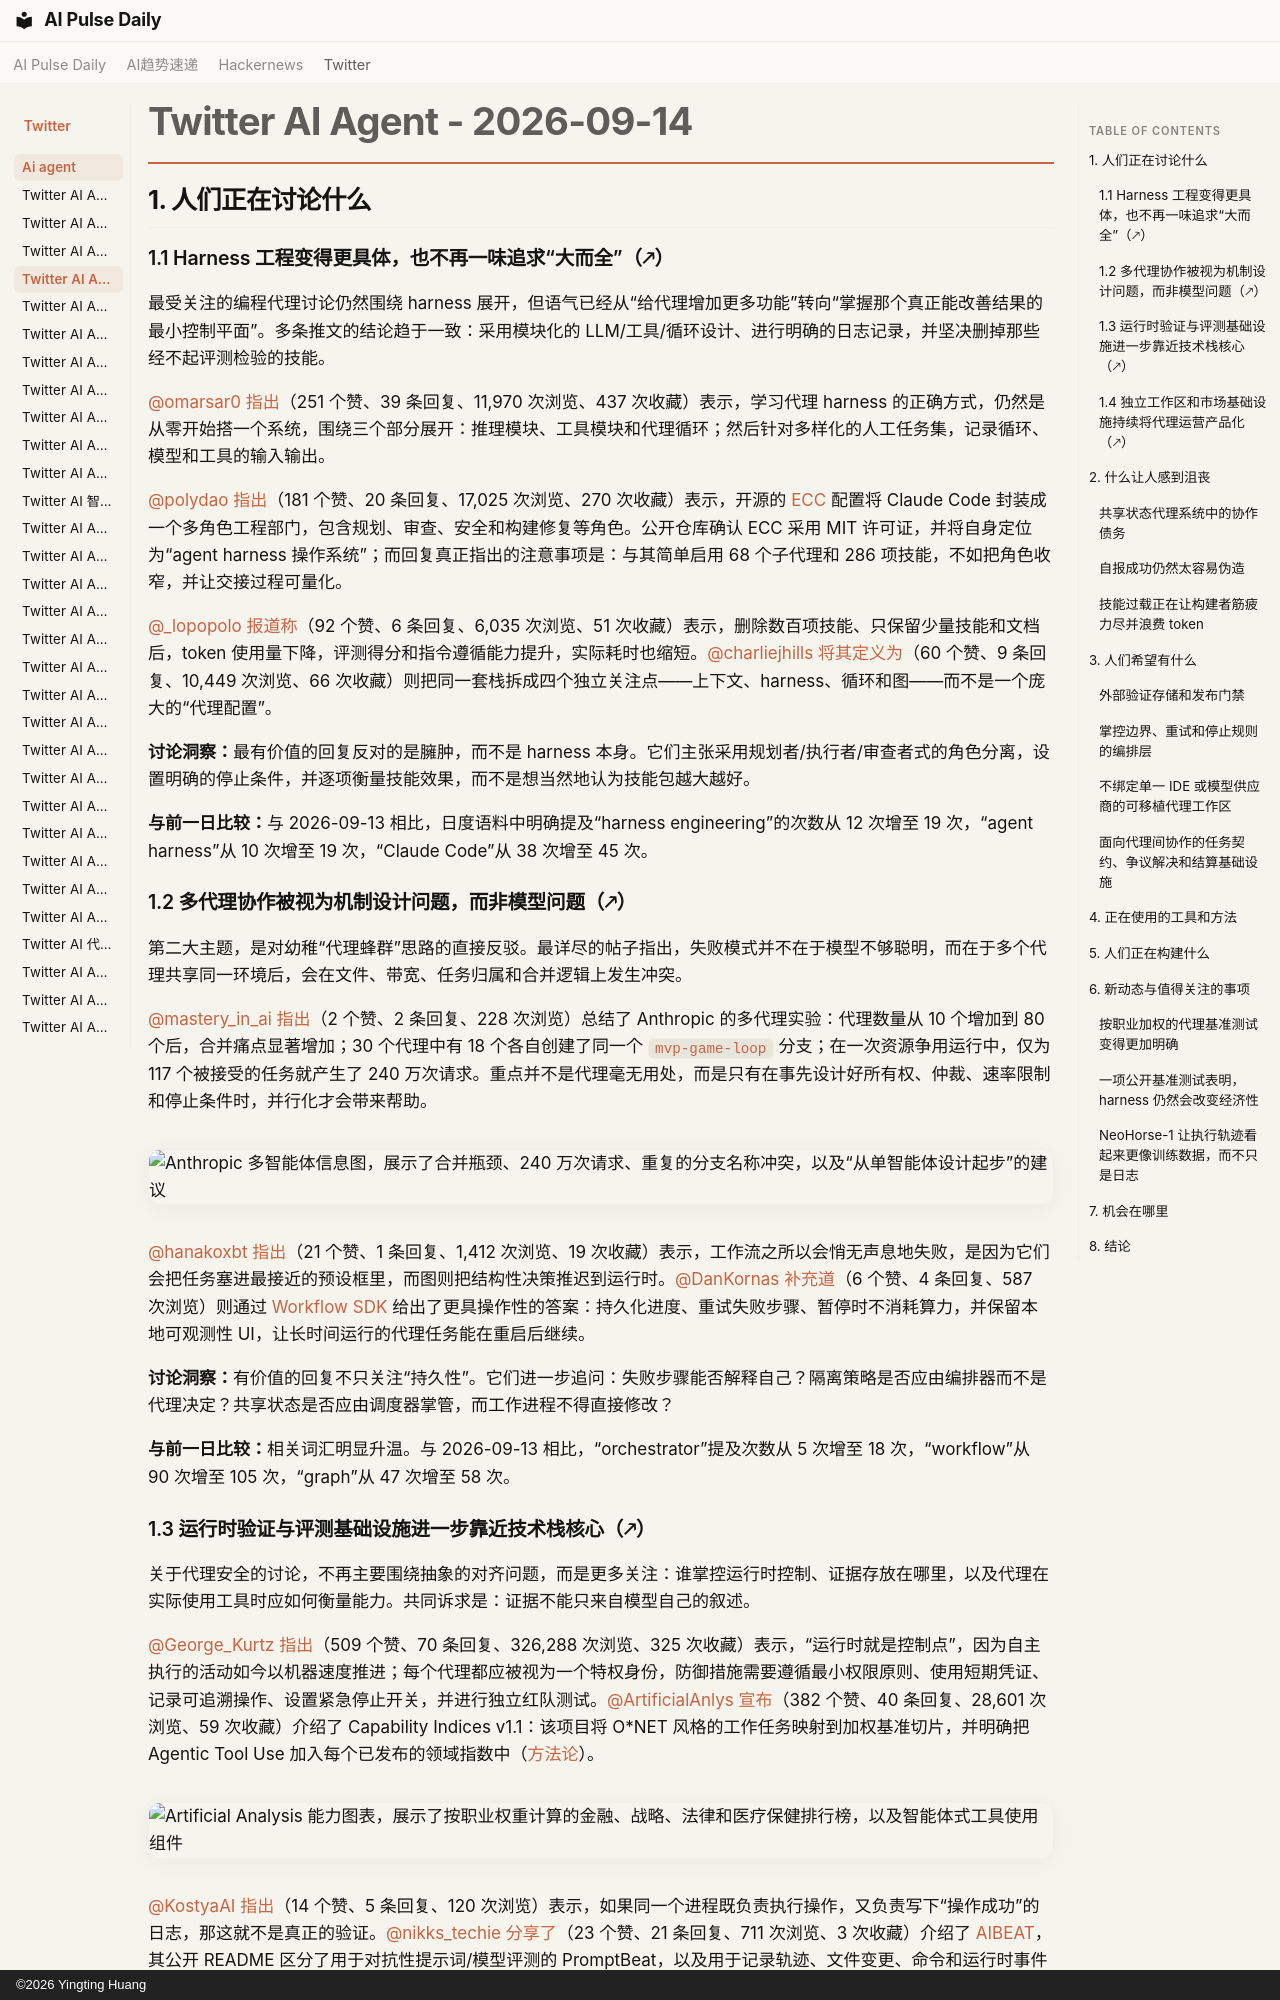

repository: vibewatch/vibewatch.github.io · page: twitter/ai-agent/2026-09-14.zh/index.html · generator: mkdocs · copyright: ©2026 Yingting Huang

# Twitter AI Agent - 2026-09-14

## 1. 人们正在讨论什么

### 1.1 Harness 工程变得更具体，也不再一味追求“大而全”（🡕）
最受关注的编程代理讨论仍然围绕 harness 展开，但语气已经从“给代理增加更多功能”转向“掌握那个真正能改善结果的最小控制平面”。多条推文的结论趋于一致：采用模块化的 LLM/工具/循环设计、进行明确的日志记录，并坚决删掉那些经不起评测检验的技能。

[@omarsar0](https://x.com/omarsar0) [指出](https://x.com/omarsar0/status/2099545598156288292)（251 个赞、39 条回复、11,970 次浏览、437 次收藏）表示，学习代理 harness 的正确方式，仍然是从零开始搭一个系统，围绕三个部分展开：推理模块、工具模块和代理循环；然后针对多样化的人工任务集，记录循环、模型和工具的输入输出。

[@polydao](https://x.com/polydao) [指出](https://x.com/polydao/status/2099499437068357915)（181 个赞、20 条回复、17,025 次浏览、270 次收藏）表示，开源的 [ECC](https://github.com/affaan-m/ECC) 配置将 Claude Code 封装成一个多角色工程部门，包含规划、审查、安全和构建修复等角色。公开仓库确认 ECC 采用 MIT 许可证，并将自身定位为“agent harness 操作系统”；而回复真正指出的注意事项是：与其简单启用 68 个子代理和 286 项技能，不如把角色收窄，并让交接过程可量化。

[@_lopopolo](https://x.com/_lopopolo) [报道称](https://x.com/_lopopolo/status/2099585474218385614)（92 个赞、6 条回复、6,035 次浏览、51 次收藏）表示，删除数百项技能、只保留少量技能和文档后，token 使用量下降，评测得分和指令遵循能力提升，实际耗时也缩短。[@charliejhills](https://x.com/charliejhills) [将其定义为](https://x.com/charliejhills/status/2099514372070719912)（60 个赞、9 条回复、10,449 次浏览、66 次收藏）则把同一套栈拆成四个独立关注点——上下文、harness、循环和图——而不是一个庞大的“代理配置”。

**讨论洞察：**最有价值的回复反对的是臃肿，而不是 harness 本身。它们主张采用规划者/执行者/审查者式的角色分离，设置明确的停止条件，并逐项衡量技能效果，而不是想当然地认为技能包越大越好。

**与前一日比较：**与 2026-09-13 相比，日度语料中明确提及“harness engineering”的次数从 12 次增至 19 次，“agent harness”从 10 次增至 19 次，“Claude Code”从 38 次增至 45 次。

### 1.2 多代理协作被视为机制设计问题，而非模型问题（🡕）
第二大主题，是对幼稚“代理蜂群”思路的直接反驳。最详尽的帖子指出，失败模式并不在于模型不够聪明，而在于多个代理共享同一环境后，会在文件、带宽、任务归属和合并逻辑上发生冲突。

[@mastery_in_ai](https://x.com/mastery_in_ai) [指出](https://x.com/mastery_in_ai/status/2099261797668979042)（2 个赞、2 条回复、228 次浏览）总结了 Anthropic 的多代理实验：代理数量从 10 个增加到 80 个后，合并痛点显著增加；30 个代理中有 18 个各自创建了同一个 `mvp-game-loop` 分支；在一次资源争用运行中，仅为 117 个被接受的任务就产生了 240 万次请求。重点并不是代理毫无用处，而是只有在事先设计好所有权、仲裁、速率限制和停止条件时，并行化才会带来帮助。

![Anthropic 多智能体信息图，展示了合并瓶颈、240 万次请求、重复的分支名称冲突，以及“从单智能体设计起步”的建议](https://pbs.twimg.com/media/HSITZjjaYAAtgW1.jpg)

[@hanakoxbt](https://x.com/hanakoxbt) [指出](https://x.com/hanakoxbt/status/2099269941509726404)（21 个赞、1 条回复、1,412 次浏览、19 次收藏）表示，工作流之所以会悄无声息地失败，是因为它们会把任务塞进最接近的预设框里，而图则把结构性决策推迟到运行时。[@DanKornas](https://x.com/DanKornas) [补充道](https://x.com/DanKornas/status/2099430197015580820)（6 个赞、4 条回复、587 次浏览）则通过 [Workflow SDK](https://github.com/vercel/workflow) 给出了更具操作性的答案：持久化进度、重试失败步骤、暂停时不消耗算力，并保留本地可观测性 UI，让长时间运行的代理任务能在重启后继续。

**讨论洞察：**有价值的回复不只关注“持久性”。它们进一步追问：失败步骤能否解释自己？隔离策略是否应由编排器而不是代理决定？共享状态是否应由调度器掌管，而工作进程不得直接修改？

**与前一日比较：**相关词汇明显升温。与 2026-09-13 相比，“orchestrator”提及次数从 5 次增至 18 次，“workflow”从 90 次增至 105 次，“graph”从 47 次增至 58 次。

### 1.3 运行时验证与评测基础设施进一步靠近技术栈核心（🡕）
关于代理安全的讨论，不再主要围绕抽象的对齐问题，而是更多关注：谁掌控运行时控制、证据存放在哪里，以及代理在实际使用工具时应如何衡量能力。共同诉求是：证据不能只来自模型自己的叙述。

[@George_Kurtz](https://x.com/George_Kurtz) [指出](https://x.com/George_Kurtz/status/2099263605900255575)（509 个赞、70 条回复、326,288 次浏览、325 次收藏）表示，“运行时就是控制点”，因为自主执行的活动如今以机器速度推进；每个代理都应被视为一个特权身份，防御措施需要遵循最小权限原则、使用短期凭证、记录可追溯操作、设置紧急停止开关，并进行独立红队测试。[@ArtificialAnlys](https://x.com/ArtificialAnlys) [宣布](https://x.com/ArtificialAnlys/status/2099530487316553915)（382 个赞、40 条回复、28,601 次浏览、59 次收藏）介绍了 Capability Indices v1.1：该项目将 O*NET 风格的工作任务映射到加权基准切片，并明确把 Agentic Tool Use 加入每个已发布的领域指数中（[方法论](https://artificialanalysis.ai/methodology/capability-indices)）。

![Artificial Analysis 能力图表，展示了按职业权重计算的金融、战略、法律和医疗保健排行榜，以及智能体式工具使用组件](https://pbs.twimg.com/media/HSMHhaSbkAEi4Z-.jpg)

[@KostyaAI](https://x.com/KostyaAI) [指出](https://x.com/KostyaAI/status/2099448956128285177)（14 个赞、5 条回复、120 次浏览）表示，如果同一个进程既负责执行操作，又负责写下“操作成功”的日志，那这就不是真正的验证。[@nikks_techie](https://x.com/nikks_techie) [分享了](https://x.com/nikks_techie/status/2099533632276942951)（23 个赞、21 条回复、711 次浏览、3 次收藏）介绍了 [AIBEAT](https://github.com/tophant-ai/aibeat)，其公开 README 区分了用于对抗性提示词/模型评测的 PromptBeat，以及用于记录轨迹、文件变更、命令和运行时事件的 AgentBeat。

**讨论洞察：**回复不断指向同一个薄弱点：职业并不只是提示词的集合；当风险存在于工具调用路径、重试过程或环境变更中时，仅有最终答案远远不够。

**与前一日比较：**2026-09-13 已经强调信任、评测和支付。到了 2026-09-14，重点进一步深入到运行时证据、按职业加权的能力衡量，以及代理自身无法改写的验证存储。
